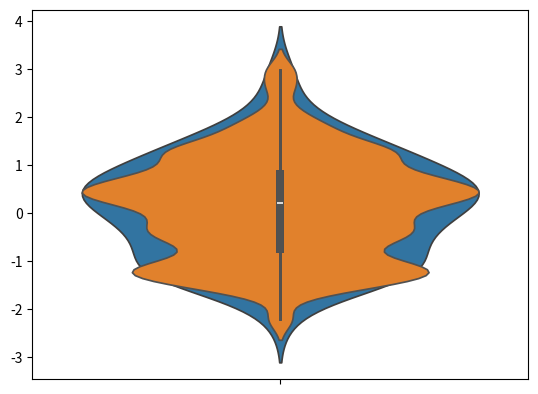

Reproduce this figure in Python.
import numpy as np
import pandas as pd
from numpy.random import randn
from scipy import stats
import matplotlib as mpl
import matplotlib.pyplot as plt
import seaborn as sns

ds = randn(80)
sns.violinplot(ds).get_figure().savefig('violin.png')

#kde has a range of values
sns.violinplot(ds,bw=0.2).get_figure().savefig('violin2.png')